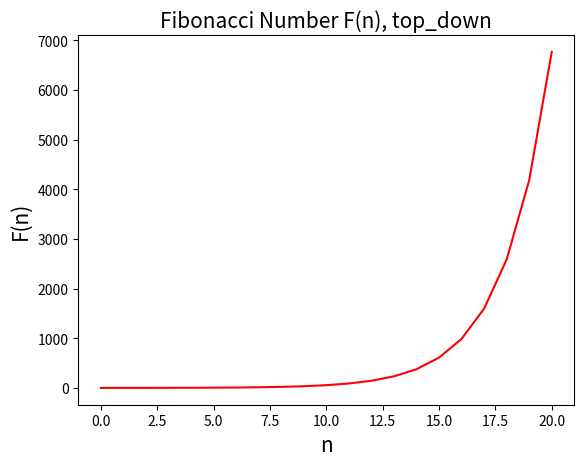

The matplotlib source for this figure:
# -*- coding: utf-8 -*-
"""
Created on Fri May  3 21:15:15 2024

[redacted]
"""

import matplotlib.pyplot as plt
import time

#設定F(n)的n
number = 20


def f_top_down(n):
    if n == 0 or n == 1:
        return n
    else:
        return f_top_down(n-1) + f_top_down(n-2)
  


def f_top_down_list(n):
    
    f_top_down_list_ = []
    for i in range(0, n+1):
        f_top_down_list_.append(f_top_down(i))
        
    return f_top_down_list_


start_time = time.time()
a = f_top_down_list(number)
end_time = time.time()

#計算程式執行時間
execution_time = end_time - start_time
print("程式執行時間：", execution_time, "秒")

r = list(range(0, number+1))


plt.figure(dpi = 300)
plt.plot(r, a, 'r')   # red line without marker
plt.title('Fibonacci Number F(n), top_down', fontsize = 15) 
plt.xlabel('n', fontsize = 15)
plt.ylabel('F(n)', fontsize = 15)
plt.show()